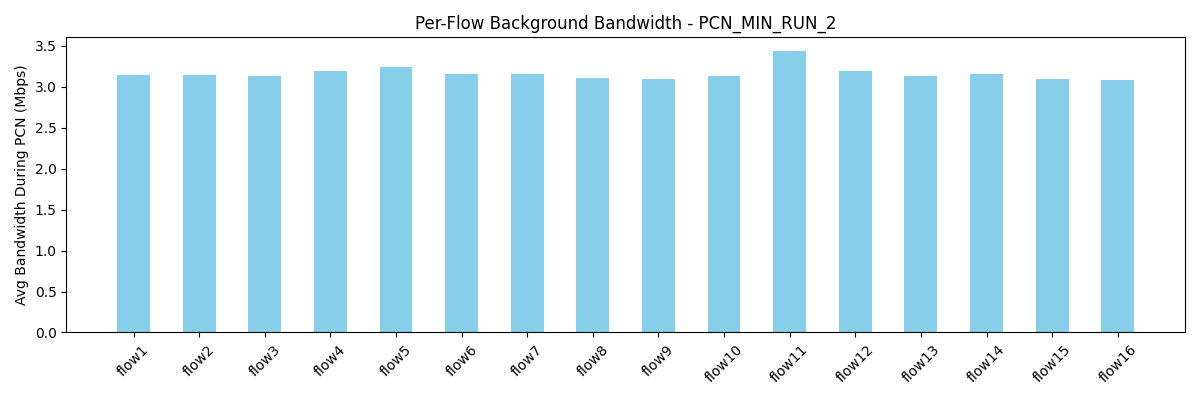

Values plotted in this chart, from the file beside it:
flow, avg_bw_before, avg_bw_during, avg_bw_after
flow1, 4.86, 3.139, 4.455
flow2, 4.602, 3.144, 4.075
flow3, 4.923, 3.132, 3.981
flow4, 5.045, 3.189, 5.117
flow5, 5.719, 3.238, 4.265
flow6, 4.562, 3.158, 5.78
flow7, 4.437, 3.161, 4.17
flow8, 4.512, 3.114, 5.213
flow9, 5.519, 3.1, 4.36
flow10, 5.07, 3.132, 4.503
flow11, 6.142, 3.433, 3.984
flow12, 5.419, 3.195, 3.981
flow13, 4.161, 3.134, 5.028
flow14, 4.78, 3.156, 4.885
flow15, 4.682, 3.097, 5.215
flow16, 5.163, 3.077, 4.927
